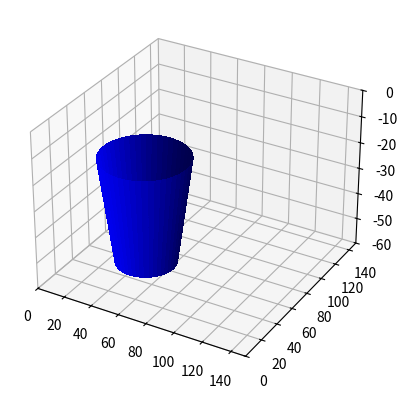
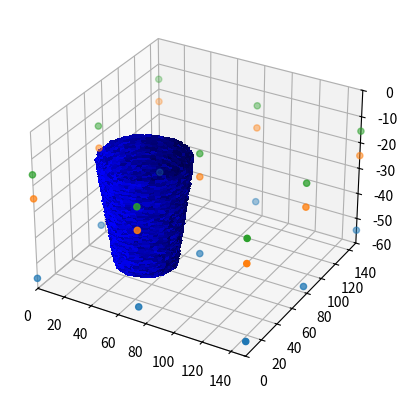
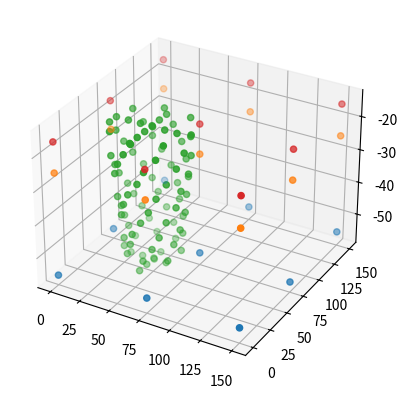

Python code for these plots, in order:
import numpy as np
from mpl_toolkits.mplot3d import Axes3D
from scipy.linalg import norm
import pylab as plt
import random
import pandas as pd 
#%matplotlib qt

plt.close('all')


fig = plt.figure()
ax = fig.add_subplot(1, 1, 1, projection='3d')

def truncated_cone(p0, p1, R0, R1):
    """
[redacted]
    """
    # vector in direction of axis
    v = p1 - p0
    # find magnitude of vector
    mag = norm(v)
    # unit vector in direction of axis
    v = v / mag
    # make some vector not in the same direction as v
    not_v = np.array([1, 1, 0])
    if (v == not_v).all():
        not_v = np.array([0, 1, 0])
    # make vector perpendicular to v
    n1 = np.cross(v, not_v)
    # print n1,'\t',norm(n1)
    # normalize n1
    n1 /= norm(n1)
    # make unit vector perpendicular to v and n1
    n2 = np.cross(v, n1)
    # surface ranges over t from 0 to length of axis and 0 to 2*pi
    n = 100
    t = np.linspace(0, mag, n)
    theta = np.linspace(0, 2 * np.pi, n)
    # use meshgrid to make 2d arrays
    t, theta = np.meshgrid(t, theta)
    R = np.linspace(R0, R1, n)
    # generate coordinates for surface
    X, Y, Z = [p0[i] + v[i] * t + R * np.sin(theta) * n1[i] + R * np.cos(theta) * n2[i] for i in [0, 1, 2]]
    ax.plot_surface(X, Y, Z, color='blue', linewidth=0, antialiased=False)
    return X, Y, Z

###############################################################################
# Important parameters
# cone parameters
A0 = np.array([50, 50, -15]) # upper axis point
A1 = np.array([50, 50, -55]) # lower axis point
R_upper = 30 # radius at upper end
R_lower = 20 # radius at lower end

# model dimensions
x_min = 0
x_max = 150
y_min = 0
y_max = 150
z_min = -60
z_max = 0

# Noise parameters
noise_mag_cone = 1 # in + and - direction
sampling_top_bottom = 5 #sampling of top and bottom surface
sampling_mantle = 65 # sampling of cone mantle

# surface_points parameters
n_sp = 3 # number of surface points in 1 dimension

# settings strongly consolidated sandstone formation
css_z = -55
noise_mag_css = 1

# settings sandstone formation
ss_z = -25
noise_mag_ss = 1

# settings soil formation
soil_z = -16
noise_mag_soil = 0.5

###############################################################################
# Generating Cone structure
ax.set_xlim(x_min, x_max)
ax.set_ylim(y_min, y_max)
ax.set_zlim(z_min, z_max)
[x,y,z] = truncated_cone(A0, A1, R_upper, R_lower)
plt.show()

###############################################################################
# Adding random Noise to cone geometry
dim = np.size(x,0)

noise_cone_x = (np.random.random((dim, dim))-0.5)*2*noise_mag_cone
noise_cone_y = (np.random.random((dim, dim))-0.5)*2*noise_mag_cone

x_n = x + noise_cone_x
y_n = y + noise_cone_y

fig = plt.figure()
ax = fig.add_subplot(1, 1, 1, projection='3d')
ax.plot_surface(x_n, y_n, z, color='blue', linewidth=0, antialiased=False)
ax.set_xlim(x_min, x_max)
ax.set_ylim(y_min, y_max)
ax.set_zlim(z_min, z_max)
plt.show()

###############################################################################
# Surface points of Cone
sp_diatreme_x = x_n.flatten().tolist()
sp_diatreme_y = y_n.flatten().tolist()
sp_diatreme_z = z.flatten().tolist()

# Add axis endpoints 
sp_diatreme_topx = [A0[0]+i for i in range(-R_upper+1,R_upper-1)][::sampling_top_bottom] + [A0[0] for i in range(-R_upper+1,R_upper-1)][::sampling_top_bottom]
sp_diatreme_topy = [A0[1] for i in range(-R_upper+1,R_upper-1)][::sampling_top_bottom] + [A0[1]+i for i in range(-R_upper+1,R_upper-1)][::sampling_top_bottom]
sp_diatreme_topz = [A0[2] for i in range(-R_upper+1,R_upper-1)][::sampling_top_bottom] + [A0[2] for i in range(-R_upper+1,R_upper-1)] [::sampling_top_bottom]

sp_diatreme_botx = [A1[0]+i for i in range(-R_lower+1,R_lower-1)][::sampling_top_bottom] + [A1[0] for i in range(-R_lower+1,R_lower-1)][::sampling_top_bottom]
sp_diatreme_boty = [A1[1] for i in range(-R_lower+1,R_lower-1)][::sampling_top_bottom] + [A1[1]+i for i in range(-R_lower+1,R_lower-1)][::sampling_top_bottom]
sp_diatreme_botz = [A1[2] for i in range(-R_lower+1,R_lower-1)][::sampling_top_bottom] + [A1[2] for i in range(-R_lower+1,R_lower-1)][::sampling_top_bottom]

sp_diatreme_x = sp_diatreme_x[::sampling_mantle] + sp_diatreme_topx + sp_diatreme_botx
sp_diatreme_y = sp_diatreme_y[::sampling_mantle] + sp_diatreme_topy + sp_diatreme_boty
sp_diatreme_z = sp_diatreme_z[::sampling_mantle] + sp_diatreme_topz + sp_diatreme_botz


###############################################################################
# surface_points of strongly consolidated Sandstone Layer (sp_css)
x_arr = np.linspace(x_min, x_max, n_sp) 
y_arr = np.linspace(y_min, y_max, n_sp)
sp_css_x = []
sp_css_y = []
sp_css_z = []

for i in x_arr:
    for j in y_arr:
      sp_css_x.append(i)
      sp_css_y.append(j)
      sp_css_z.append(css_z+random.uniform(-noise_mag_css, noise_mag_css))
      
ax.scatter(sp_css_x,sp_css_y,sp_css_z)
        
###############################################################################
# surface_points of Sandstone Layer (sp_ss)
sp_ss_x = []
sp_ss_y = []
sp_ss_z = []

for i in x_arr:
    for j in y_arr:
      sp_ss_x.append(i)
      sp_ss_y.append(j)
      sp_ss_z.append(ss_z)
      
ax.scatter(sp_ss_x,sp_ss_y,sp_ss_z)

###############################################################################
# surface_points of Soil Layer (sp_soil)
sp_soil_x = []
sp_soil_y = []
sp_soil_z = []

for i in x_arr:
    for j in y_arr:
      sp_soil_x.append(i)
      sp_soil_y.append(j)
      sp_soil_z.append(soil_z+random.uniform(-noise_mag_soil, noise_mag_soil))
      
ax.scatter(sp_soil_x,sp_soil_y,sp_soil_z)
        

###############################################################################
# merging all surface_points into panda dataframe
# Adding all coordinate lists into 1 starting with oldest and finishing with youngest
# i.e., css + ss + diatreme + soil

## Layers
x_coordinate = sp_css_x + sp_ss_x + sp_soil_x
y_coordinate = sp_css_y + sp_ss_y + sp_soil_y
z_coordinate = sp_css_z + sp_ss_z + sp_soil_z
formation_list = ['CSS' for i in sp_css_x] + ['SS' for i in sp_ss_x] + ['Soil' for i in sp_soil_x]

sp_layers_df_dict = {'X':x_coordinate, 'Y':y_coordinate, 'Z':z_coordinate,'formation':formation_list}
sp_layers_df = pd.DataFrame(data=sp_layers_df_dict)
sp_layers_df.to_csv('RM_surface_points_layers.csv')

x_coo_ori = [sp_css_x[0],sp_ss_x[0],sp_soil_x[0]]
y_coo_ori = [sp_css_y[0],sp_ss_y[0],sp_soil_y[0]]
z_coo_ori = [sp_css_z[0],sp_ss_z[0],sp_soil_z[0]]
az_ori = [0,0,0]
dip_ari = [0,0,0]
pol_ori = [1,1,1]
formation_ori = ['CSS','SS','Soil']

ori_df_dict = {'X':x_coo_ori, 'Y':y_coo_ori, 'Z':z_coo_ori,'azimuth':az_ori ,
               'dip':dip_ari ,'polarity':pol_ori ,'formation':formation_ori}
ori_df = pd.DataFrame(data=ori_df_dict)
ori_df.to_csv('RM_orientations_layers.csv')




## Diatreme
sp_diatreme_df_dict = {'X':sp_diatreme_x, 'Y':sp_diatreme_y, 'Z':sp_diatreme_z,
                       'formation':['Diatreme' for i in sp_diatreme_x]}
sp_diatreme_df = pd.DataFrame(data=sp_diatreme_df_dict)
sp_diatreme_df.to_csv('RM_surface_points_diatreme.csv')

x_coo_ori_diatreme = [x for x in sp_diatreme_topx]+[x for x in sp_diatreme_botx]+[x for x in sp_diatreme_x[:-len(sp_diatreme_topx+sp_diatreme_botx)]]
y_coo_ori_diatreme = [y for y in sp_diatreme_topy]+[y for y in sp_diatreme_boty]+[y for y in sp_diatreme_y[:-len(sp_diatreme_topx+sp_diatreme_botx)]]
z_coo_ori_diatreme = [z for z in sp_diatreme_topz]+[z for z in sp_diatreme_botz]+[z for z in sp_diatreme_z[:-len(sp_diatreme_topx+sp_diatreme_botx)]]

az_ori_diatreme = [0 for i in range(0,len(sp_diatreme_topx+sp_diatreme_botx))]+[np.rad2deg(np.arctan((sp_diatreme_x[i]-A0[0])/(sp_diatreme_y[i]-A0[1]))) for i in range(0,len(sp_diatreme_x[:-len(sp_diatreme_topx+sp_diatreme_botx)]))]
dip_ari_diatreme = [0 for i in range(0,len(sp_diatreme_topx+sp_diatreme_botx))]+[np.rad2deg(np.arctan((A0[2]-A1[2])/(R_upper-R_lower))) for x in sp_diatreme_x[:-len(sp_diatreme_topx+sp_diatreme_botx)]]
pol_ori_diatreme = [1 for i in range(0,len(sp_diatreme_topx+sp_diatreme_botx))]+[1 for x in sp_diatreme_x[:-len(sp_diatreme_topx+sp_diatreme_botx)]]


ori_df_dict_diatreme = {'X':x_coo_ori_diatreme, 'Y':y_coo_ori_diatreme, 
                        'Z':z_coo_ori_diatreme,'azimuth':az_ori_diatreme ,
                        'dip':dip_ari_diatreme ,'polarity':pol_ori_diatreme ,'formation':['Diatreme' for i in pol_ori_diatreme]}
ori_df_diatreme = pd.DataFrame(data=ori_df_dict_diatreme)
ori_df_diatreme.to_csv('RM_orientations_diatreme.csv')


fig = plt.figure()
ax = fig.add_subplot(1, 1, 1, projection='3d')
ax.scatter(sp_css_x,sp_css_y,sp_css_z)
ax.scatter(sp_ss_x,sp_ss_y,sp_ss_z)
ax.scatter(sp_diatreme_x[::2],sp_diatreme_y[::2],sp_diatreme_z[::2])
ax.scatter(sp_soil_x,sp_soil_y,sp_soil_z)
plt.show()














